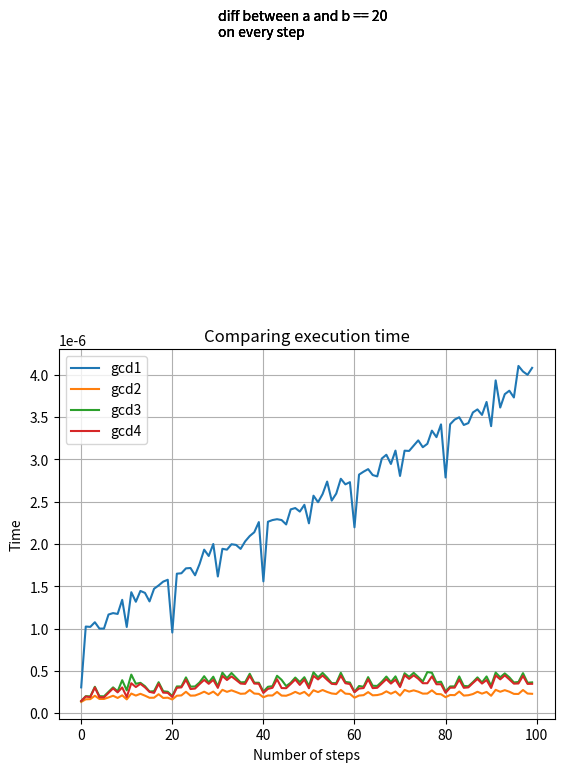

The script that saved this image:
"""There i am comparing 4 algs which find Greatest"""
from time import perf_counter
from matplotlib import pyplot as plt


def gcd1(a, b):
    """Naive iterative version"""
    assert a >= 0 and b >= 0
    for d in reversed(range(1, max(a, b) + 1)):
        if a % d == b % d == 0:
            return d
    return 0


def gcd2(a, b):
    """Iterative Euclidean version"""
    while a and b:
        if a >= b:
            a %= b
        else:
            b %= a
    return max(a, b)


def gcd3(a, b):
    """Recursive version"""
    assert a >= 0 and b >= 0
    if a == 0 or b == 0:
        return max(a, b)
    if a >= b:
        return gcd3(a % b, b)
    return gcd3(a, b % a)


def gcd4(a, b):
    """Fast Recursive version"""
    assert a >= 0 and b >= 0
    if a == 0 or b == 0:
        return max(a, b)
    return gcd4(b % a, a)


def timed(f, args, n_iter=100):
    """Calculate the time of function's execution"""
    acc = float('inf')
    for i in range(n_iter):
        t0 = perf_counter()
        f(*args)
        t1 = perf_counter()
        acc = min(acc, t1 - t0)
    return acc


def compare_delta_const(fs, steps, delta):
    """Plots the execution time for different functions with delta = const and compares them"""
    for f in fs:
        plt.plot(steps, [timed(f, (step, step + delta)) for step in steps], label=f.__name__)
        plt.legend()
        plt.xlabel('Number of steps')
        plt.ylabel('Time')
        plt.title('Comparing execution time')
        plt.text(30, 8e-6, 'diff between a and b == 20 \non every step')
        plt.grid(True)
    plt.show()


def compare_delta_var(f, steps, deltas):
    """Plots the execution time for chosen function with diff deltas and compares them"""
    for delta in deltas:
        plt.plot(steps, [timed(f, (step, step + delta)) for step in steps], label=delta)
        plt.legend()
        plt.grid(True)
    plt.show()


def main():
    """main function"""
    compare_delta_const([gcd1, gcd2, gcd3, gcd4], list(range(100)), 20)


if __name__ == '__main__':
    main()
